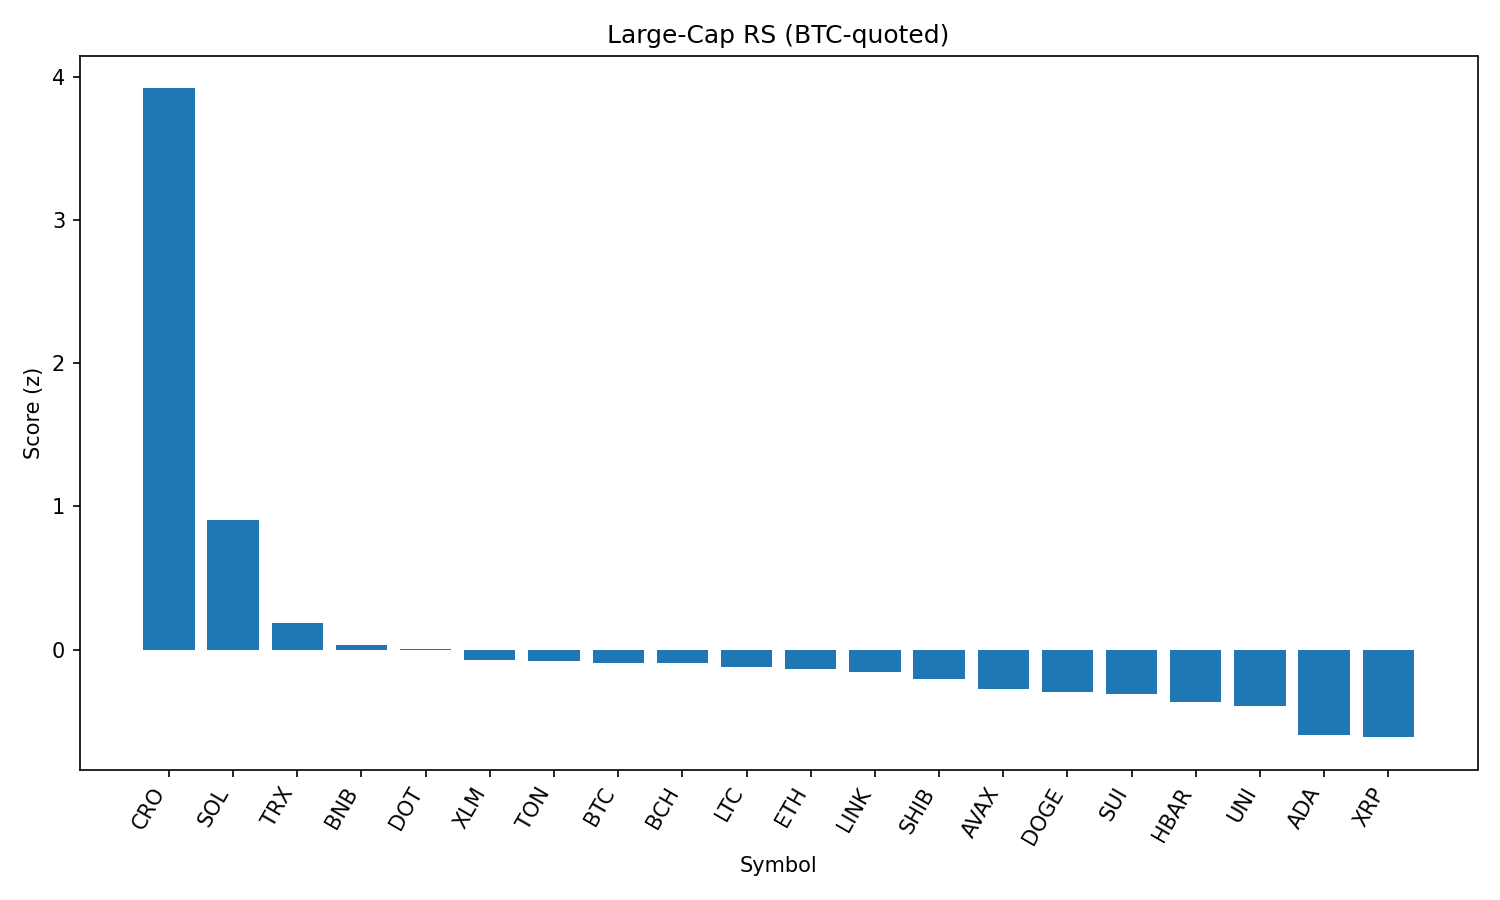

Source data for this figure (header and first rows):
rank, name, symbol, price_btc, price_usd, pct_1h_btc, pct_24h_btc, pct_7d_btc, market_cap_rank, market_cap_usd, volume_usd, score
1, Cronos, CRO, 2.79e-06, 0.3121, 1.66, 17.37, 120.5, 22, 10449681055, 2349284010, 3.92
2, Solana, SOL, 0.001895, 212.1, 0.6099, 2.562, 17.88, 6, 114645287476, 11993045945, 0.9044
3, TRON, TRX, 3.07e-06, 0.3433, 0.377, -1.034, -2.562, 10, 32513044771, 785376891, 0.1895
4, BNB, BNB, 0.007765, 869.1, 0.0699, 0.8889, 4.114, 5, 121005003658, 1730527508, 0.03441
5, Polkadot, DOT, 3.489e-05, 3.91, 0.07518, 0.5651, 2.896, 34, 5945496151, 340878451, 0.003121
6, Stellar, XLM, 3.37e-06, 0.3766, 0.2077, -1.735, -3.91, 20, 11812729944, 237358317, -0.07391
7, Toncoin, TON, 2.827e-05, 3.16, 0.1309, -0.659, -4.35, 28, 8122143479, 278077465, -0.07603
8, Bitcoin, BTC, 1.0, 111927, 0.0, 0.0, 0.0, 1, 2229602799728, 35489133303, -0.09121
9, Bitcoin Cash, BCH, 0.004935, 552.3, 0.1081, -0.8014, -0.6982, 21, 11006030685, 142692708, -0.09344
10, Litecoin, LTC, 0.001002, 112.2, 0.1097, -1.073, -1.911, 27, 8555921887, 475555488, -0.1202
11, Ethereum, ETH, 0.03986, 4459, 0.1162, -2.55, 5.716, 2, 538336805001, 30482242872, -0.1364
12, Chainlink, LINK, 0.0002207, 24.7, -0.1682, 2.203, -0.6896, 13, 16749768721, 2464348740, -0.1584
13, Shiba Inu, SHIB, 1.11507e-10, 1.248e-05, -0.02779, -0.3561, 1.163, 30, 7357483468, 176502771, -0.203
14, Avalanche, AVAX, 0.0002169, 24.27, 0.006418, -2.072, 6.478, 23, 10250566660, 612753051, -0.2737
15, Dogecoin, DOGE, 1.97e-06, 0.221, -0.1262, -0.2744, 2.423, 9, 33305862325, 1783859208, -0.2989
16, Sui, SUI, 3.063e-05, 3.43, -0.04973, -1.368, 0.7719, 19, 12036034725, 1070335830, -0.3123
17, Hedera, HBAR, 2.11e-06, 0.2361, -0.0602, -1.829, 0.6972, 24, 10014086928, 211079930, -0.3652
18, Uniswap, UNI, 8.779e-05, 9.83, -0.09402, -1.423, -3.71, 35, 5901553560, 295430062, -0.3962
19, Cardano, ADA, 7.56e-06, 0.8462, -0.2251, -2.248, -0.5944, 11, 30913611213, 1355527780, -0.5956
20, XRP, XRP, 2.641e-05, 2.96, -0.308, -1.611, 2.061, 3, 175824820117, 5863493993, -0.6117
21, Hyperliquid, HYPE, 0.0004141, 46.35, -0.6871, -5.302, 13.84, 16, 12557881184, 408375894, -1.302
